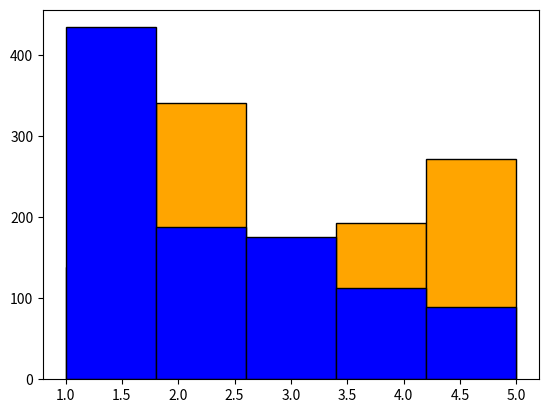

Here is the Python script that generated this plot:
import random

BPLIST = [[5, 0], [4, 0], [3, 0], [2, 0], [1, 0]]
BPLIST = [5, 4, 3, 2, 1]

# w = [round(0.1 * random.randint(1, 10), 2) for x in BPLIST]
w = [0.8, 0.6, 0.2, 0.9, 0.4]
# prob = [5,4,3,2,1]

# w = [0.9, 0.4, 0.6, 0.2, 0.7]
# w = [1,1,1,1,1]
print(f"w = {w}")
samples = random.choices(BPLIST, k = 1000, weights = w)
# # 結果の確認
for i in BPLIST:
  print(i, ':', samples.count(i))

import matplotlib.pyplot as plt

# ヒストグラムを描画
plt.hist(samples, bins=5, ec = 'black', color="orange")
# plt.bar(test,height=1)
plt.show()

# w2 = [round(w[x] / (len(BPLIST)-x), 2) for x in range(len(BPLIST))]
# print(f"w2 = {w2}")
# samples = random.choices(BPLIST, k = 100, weights = w2)
# # 結果の確認
# for i in BPLIST:
#   print(i, ':', samples.count(i))


BPLIST = [[5, 0], [4, 0], [3, 0], [2, 0], [1, 0], [0, 0]]
BPLIST = [5, 4, 3, 2, 1, 0]
# nextbp = [0, 0] # [1, 0] # [3, 0]
nextbp = 0

bpindex = BPLIST.index(nextbp)
print(bpindex)
Arc = []
# Arc = [(abs(BPLIST[bpindex][0]-BPLIST[x][0])) for x in range(len(BPLIST))]
Arc = [(abs(BPLIST[bpindex]-BPLIST[x])) for x in range(len(BPLIST))]


print(Arc)
index = Arc.index(0)
Arc.pop(index)
print(Arc)

w = [round(1/Arc[x],2) for x in range(len(Arc))]
print(f"w = {w}")

BPLIST.pop(-1)
samples = random.choices(BPLIST, k = 1000, weights = w)
# # 結果の確認
for i in BPLIST:
  print(i, ':', samples.count(i))

# import matplotlib.pyplot as plt

# ヒストグラムを描画
plt.hist(samples, bins=5, ec = 'black', color="blue")
# plt.bar(test,height=1)
plt.show()